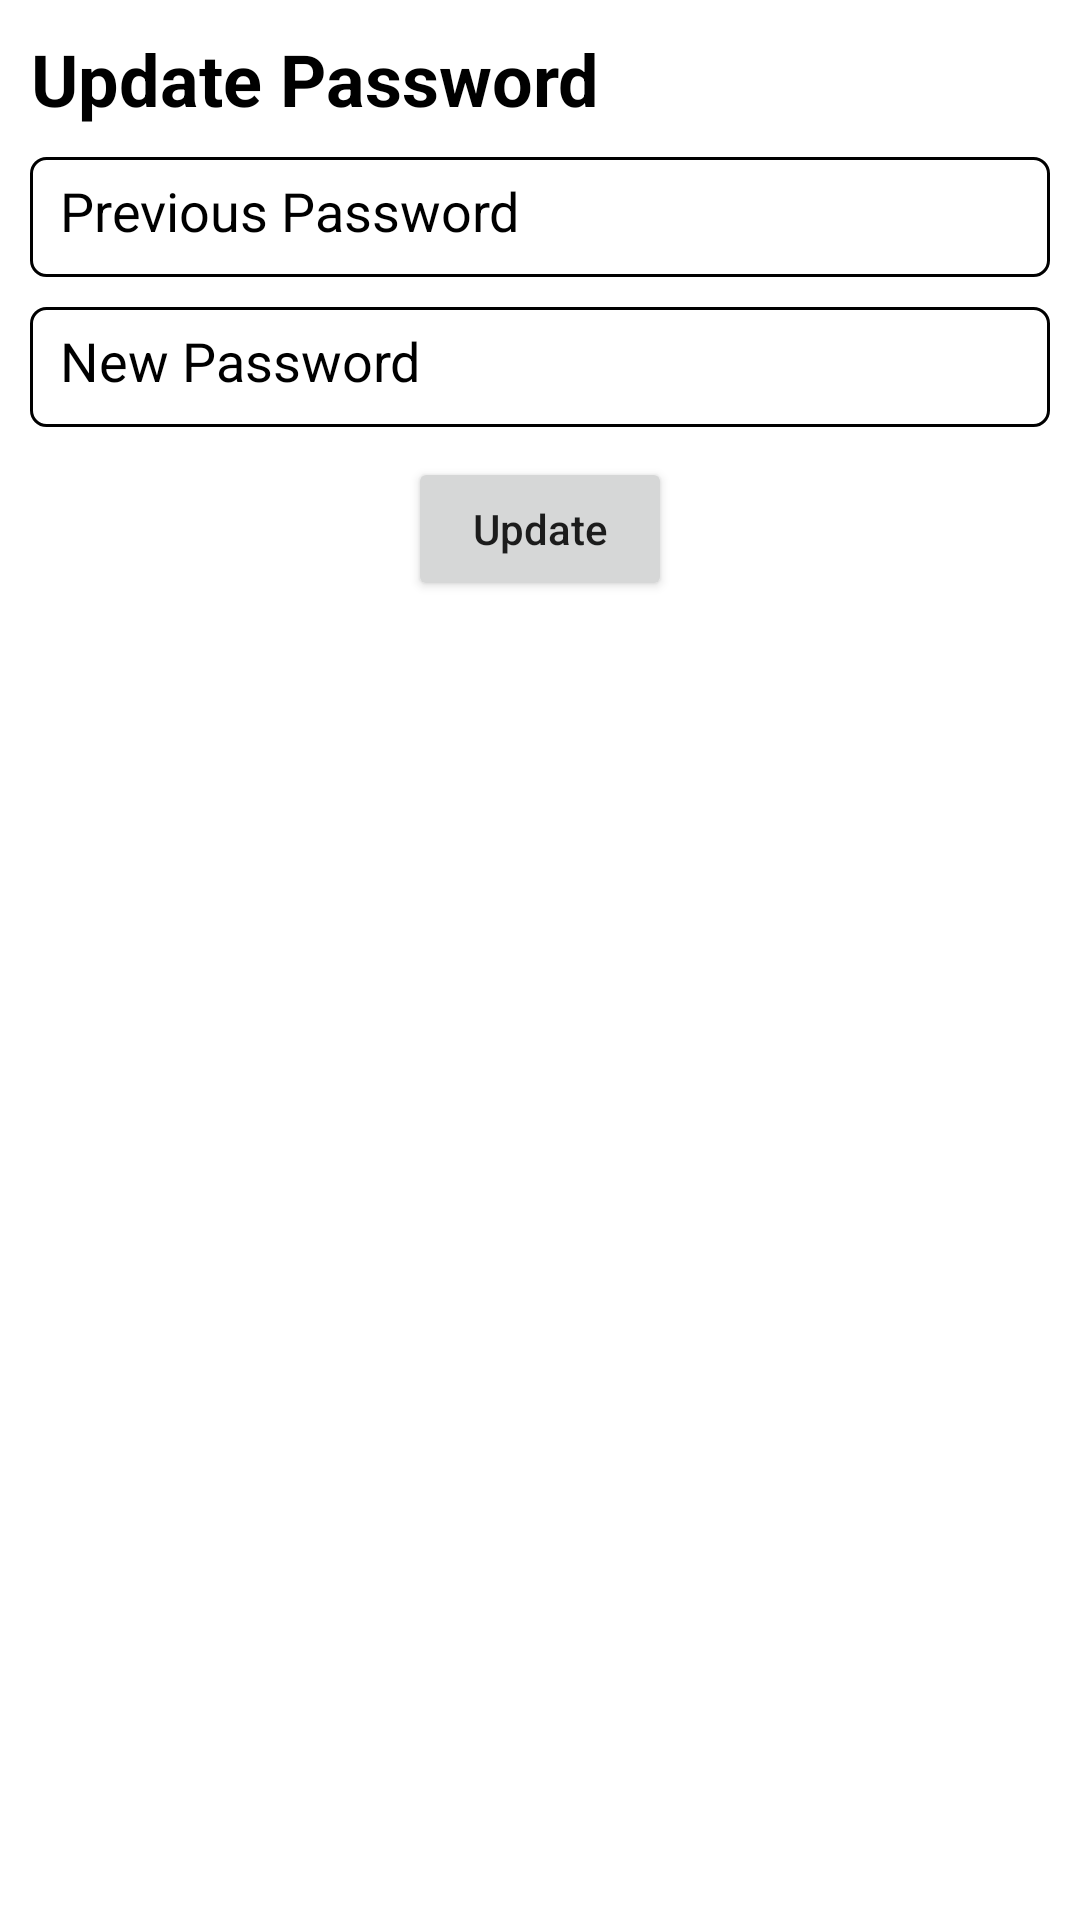

Android layout source for this screen:
<!-- AndroidManifest.xml: application theme Theme.Vstream -->
<!-- res/layout/dialog_change_password.xml -->
<?xml version="1.0" encoding="utf-8"?>
<LinearLayout xmlns:android="http://schemas.android.com/apk/res/android"
    android:layout_width="350dp"
    android:layout_height="wrap_content"
    xmlns:app="http://schemas.android.com/apk/res-auto"
    android:orientation="vertical"
    android:background="@color/white"
    android:padding="10dp">

    <TextView
        android:layout_width="wrap_content"
        android:layout_height="wrap_content"
        android:text="Update Password"
        android:textSize="24sp"
        android:textStyle="bold"
        android:textColor="@color/black"
        android:textAlignment="center"/>


    <EditText
        android:layout_width="match_parent"
        android:layout_height="40dp"
        android:layout_marginTop="10dp"
        android:padding="10dp"
        android:hint="Previous Password"
        android:inputType="textPassword"
        android:background="@drawable/edittext_black_bg"
        android:textColor="@color/black"
        android:textColorHint="@color/black"
        android:id="@+id/dialog_current_password"/>

    <EditText
        android:layout_width="match_parent"
        android:layout_height="40dp"
        android:layout_marginTop="10dp"
        android:inputType="textPassword"
        android:padding="10dp"
        android:background="@drawable/edittext_black_bg"
        android:hint="New Password"
        android:textColor="@color/black"
        android:textColorHint="@color/black"
        android:id="@+id/dialog_new_password"/>
    <Button
        android:id="@+id/update_password"
        android:layout_width="wrap_content"
        android:layout_height="wrap_content"
        android:layout_margin="10dp"
        android:text="Update"
        android:textAllCaps="false"
        android:textAlignment="center"
        android:layout_gravity="center"/>

</LinearLayout>
<!-- resources referenced by this layout -->
<resources>
  <color name="black">#FF000000</color>
  <color name="white">#FFFFFFFF</color>
  <!-- drawable edittext_black_bg (drawable) -->
  <?xml version="1.0" encoding="utf-8"?>
  <shape xmlns:android="http://schemas.android.com/apk/res/android" android:shape="rectangle">
      <stroke
          android:width="1dp"
          android:color="@android:color/black"
          />
      <corners android:radius="5dp"/>
  </shape>
  <style name="Theme.Vstream" parent="Theme.MaterialComponents.DayNight.DarkActionBar">
          
          <item name="colorPrimary">@color/purple_500</item>
          <item name="colorPrimaryVariant">@color/purple_700</item>
          <item name="colorOnPrimary">@color/white</item>
          
          <item name="colorSecondary">@color/teal_200</item>
          <item name="colorSecondaryVariant">@color/teal_700</item>
          <item name="colorOnSecondary">@color/black</item>
          
          <item name="android:statusBarColor" tools:targetApi="l">?attr/colorPrimaryVariant</item>
          
      </style>
  <color name="purple_500">#FF6200EE</color>
  <color name="purple_700">#FF3700B3</color>
  <color name="teal_200">#FF03DAC5</color>
  <color name="teal_700">#FF018786</color>
</resources>
